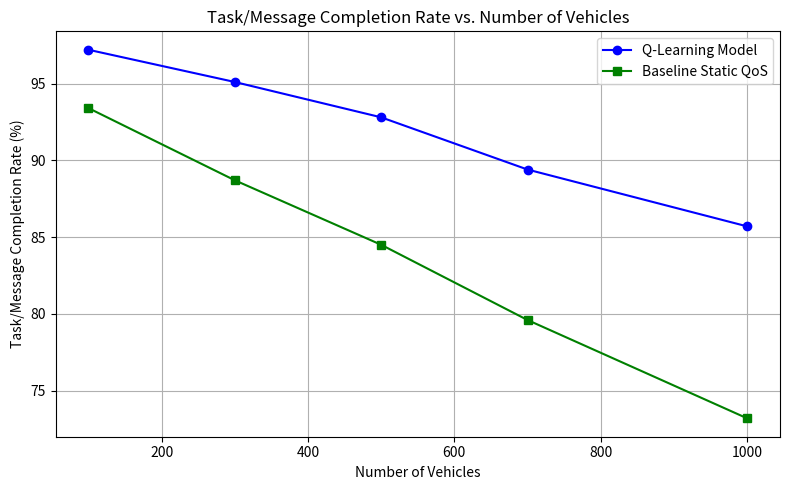

Generate this figure with matplotlib:
import matplotlib.pyplot as plt

# Network sizes
vehicle_counts = [100, 300, 500, 700, 1000]

# Completion rates (%)
tcr_q_learning = [97.2, 95.1, 92.8, 89.4, 85.7]
tcr_baseline = [93.4, 88.7, 84.5, 79.6, 73.2]

plt.figure(figsize=(8,5))
plt.plot(vehicle_counts, tcr_q_learning, marker='o', color='blue', label='Q-Learning Model')
plt.plot(vehicle_counts, tcr_baseline, marker='s', color='green', label='Baseline Static QoS')
plt.xlabel('Number of Vehicles')
plt.ylabel('Task/Message Completion Rate (%)')
plt.title('Task/Message Completion Rate vs. Number of Vehicles')
plt.grid(True)
plt.legend()
plt.tight_layout()
plt.show()
